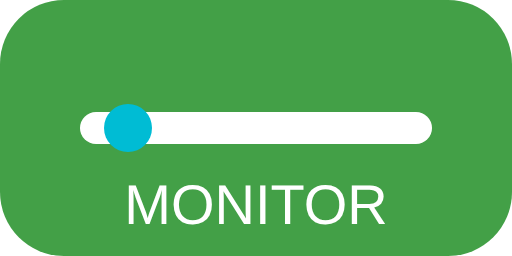
t = 0.00 s
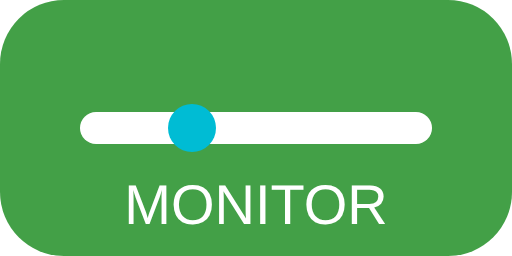
t = 0.25 s
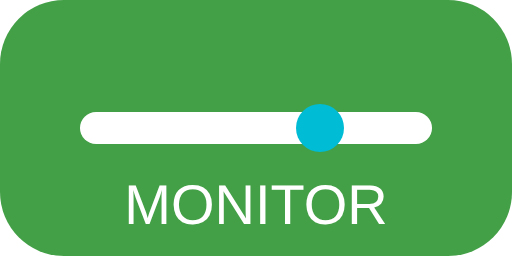
t = 0.75 s
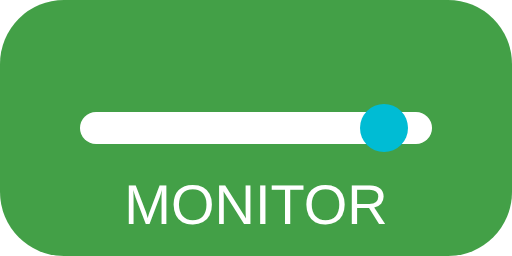
t = 1.00 s
t = 1.25 s: frame unchanged from t = 0.75 s, image omitted
t = 1.75 s: frame unchanged from t = 0.25 s, image omitted

The animated SVG that drew these frames (rendered in a browser with its animation timeline set to each time). Animation: 1 SMIL element (animate=1); one cycle of 2.00 s, repeats indefinitely.

<svg xmlns="http://www.w3.org/2000/svg" width="128" height="64" viewBox="0 0 128 64" aria-labelledby="title desc" role="img">
  <title>Dihya Backend Illustration – Monitoring Animated</title>
  <desc>Illustration animée backend Dihya : monitoring, accessibilité AAA, multilingue, RGPD</desc>
  <rect width="128" height="64" rx="16" fill="#43A047"/>
  <g>
    <rect x="20" y="28" width="88" height="8" rx="4" fill="#FFF"/>
    <circle cx="32" cy="32" r="6" fill="#00BCD4">
      <animate attributeName="cx" values="32;96;32" dur="2s" repeatCount="indefinite"/>
    </circle>
    <text x="64" y="56" text-anchor="middle" font-size="14" font-family="Arial, sans-serif" fill="#FFF" aria-label="MONITOR">MONITOR</text>
  </g>
</svg>
